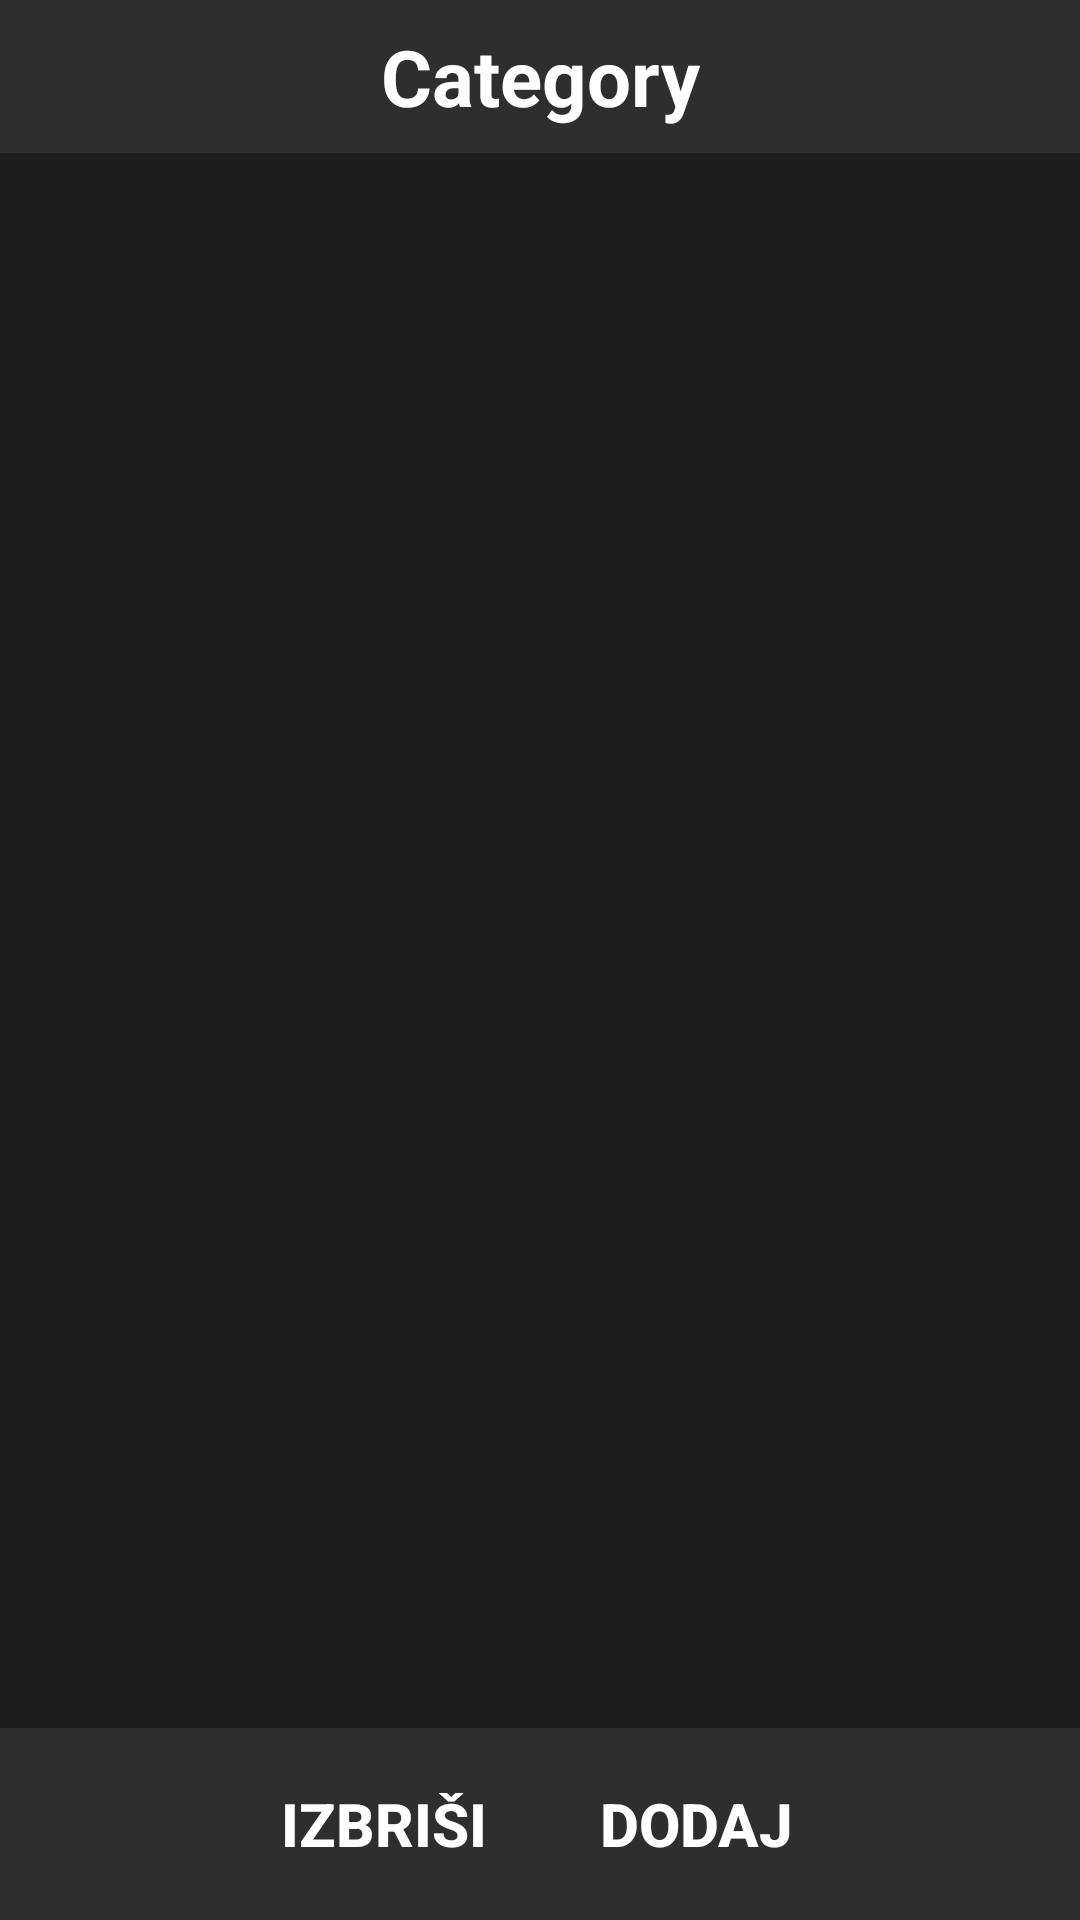

Produce the Android XML layout that renders to this screen, including the resource entries it uses.
<!-- AndroidManifest.xml: application theme Theme.Skladko -->
<!-- res/layout/activity_items.xml -->
<?xml version="1.0" encoding="utf-8"?>
<androidx.constraintlayout.widget.ConstraintLayout xmlns:android="http://schemas.android.com/apk/res/android"
    xmlns:app="http://schemas.android.com/apk/res-auto"
    xmlns:tools="http://schemas.android.com/tools"
    android:id="@+id/main"
    android:layout_width="match_parent"
    android:layout_height="match_parent"
    android:background="#2E2E2E"
    tools:context=".activities.ItemsActivity">

    <androidx.constraintlayout.widget.ConstraintLayout
        android:id="@+id/topBar"
        android:layout_width="0dp"
        android:layout_height="wrap_content"
        app:layout_constraintEnd_toEndOf="parent"
        app:layout_constraintStart_toStartOf="parent"
        app:layout_constraintTop_toTopOf="parent">

        <TextView
            android:id="@+id/categoryName"
            android:layout_width="wrap_content"
            android:layout_height="wrap_content"
            android:layout_marginTop="8dp"
            android:layout_marginBottom="8dp"
            android:text="Category"
            android:textColor="#FFFFFF"
            android:textSize="26sp"
            android:textStyle="bold"
            app:layout_constraintBottom_toBottomOf="parent"
            app:layout_constraintEnd_toEndOf="parent"
            app:layout_constraintStart_toStartOf="parent"
            app:layout_constraintTop_toTopOf="parent" />
    </androidx.constraintlayout.widget.ConstraintLayout>

    <androidx.recyclerview.widget.RecyclerView
        android:id="@+id/itemsContainer"
        android:layout_width="0dp"
        android:layout_height="0dp"
        android:background="#1D1D1D"
        app:layout_constraintBottom_toTopOf="@+id/bottomBar"
        app:layout_constraintEnd_toEndOf="parent"
        app:layout_constraintStart_toStartOf="parent"
        app:layout_constraintTop_toBottomOf="@id/topBar" />

    <androidx.constraintlayout.widget.ConstraintLayout
        android:id="@+id/bottomBar"
        android:layout_width="0dp"
        android:layout_height="wrap_content"
        android:paddingBottom="8dp"
        app:layout_constraintBottom_toBottomOf="parent"
        app:layout_constraintEnd_toEndOf="parent"
        app:layout_constraintStart_toStartOf="parent">

        <Button
            android:id="@+id/delete"
            android:layout_width="wrap_content"
            android:layout_height="wrap_content"
            android:layout_marginTop="8dp"
            android:layout_marginEnd="8dp"
            android:background="@null"
            android:backgroundTint="@color/terracotta"
            android:onClick="showDeleteConfirmation"
            android:paddingTop="10dp"
            android:paddingBottom="10dp"
            android:text="Izbriši"
            android:textColor="#FFFFFF"
            android:textSize="20sp"
            android:textStyle="bold"
            app:cornerRadius="10dp"
            app:layout_constraintBottom_toBottomOf="parent"
            app:layout_constraintEnd_toStartOf="@+id/dodaj"
            app:layout_constraintHorizontal_chainStyle="packed"
            app:layout_constraintStart_toStartOf="parent"
            app:layout_constraintTop_toTopOf="parent" />

        <Button
            android:id="@+id/dodaj"
            android:layout_width="wrap_content"
            android:layout_height="wrap_content"
            android:layout_marginStart="8dp"
            android:layout_marginTop="8dp"
            android:background="@null"
            android:backgroundTint="@color/muted_indigo"
            android:paddingTop="10dp"
            android:paddingBottom="10dp"
            android:text="Dodaj"
            android:textColor="#FFFFFF"
            android:textSize="20sp"
            android:textStyle="bold"
            app:cornerRadius="10dp"
            app:layout_constraintBottom_toBottomOf="parent"
            app:layout_constraintEnd_toEndOf="parent"
            app:layout_constraintStart_toEndOf="@+id/delete"
            app:layout_constraintTop_toTopOf="parent" />

    </androidx.constraintlayout.widget.ConstraintLayout>

</androidx.constraintlayout.widget.ConstraintLayout>
<!-- resources referenced by this layout -->
<resources>
  <color name="muted_indigo">#5C6BC0</color>
  <color name="terracotta">#D87D4A</color>
  <style name="Theme.Skladko" parent="Base.Theme.Skladko" />
  <style name="Base.Theme.Skladko" parent="Theme.Material3.DayNight.NoActionBar">
          
          
      </style>
</resources>
